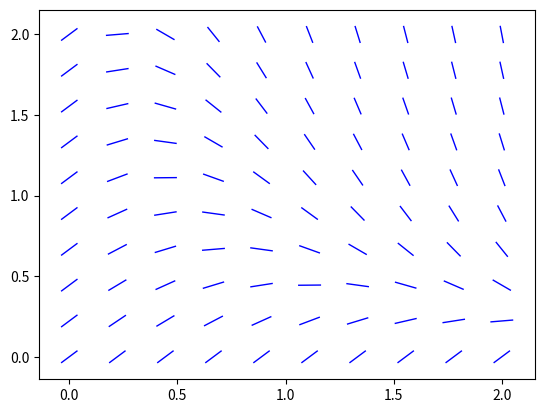

Python code for this plot:
# Vak: Numerical Recipes
# [redacted]
try:
    import matplotlib.pyplot as plt
    assert plt
    import numpy as np
    assert np
    from scipy import ndimage, misc
    assert ndimage, misc
except ImportError:
    print("Warning: could not import.")

import math
import random


def show_images(images, cm=plt.cm.gray, axis='off'):
    """
    Shows an array of images in a figure-sublot

    Args:
        img(list) - list of images

    Optional:
        cm(plt.cm) - maptlotlib colormap
        axis(str) - argument to give plt
    """

    number_images = len(images)
    fig = plt.figure()

    for i, img in enumerate(images):
        fig.add_subplot(1, number_images, i)
        plt.axis(axis)
        plt.imshow(img, cmap=cm)

    plt.show()


def slope_field():
    for i in range(10):
        a = i * 2/9.
        for j in range(10):
            b = j * 2/9.
            get_line(a, b, 0.1)

    plt.show()


def random_field():
    for i in range(2000):
        a = 2 * random.random()
        b = 2 * random.random()
        get_line(a, b, 0.1)


def get_line(t, y, length):
    s = 1 - 2 * t * y  # Slope
    c = length / 2     # Line Length
    a = t              # t Position
    b = y              # y Position

    dy = c * math.sin(math.atan(s))  # Goniometrics
    dx = math.sqrt(c**2-dy**2)       # Pythagoras

    x1 = a - dx
    y1 = b - dy
    x2 = a + dx
    y2 = b + dy

    plt.plot([x1, x2], [y1, y2], 'b-', linewidth=1)

    print('Plotted line at ({}, {}), ({}, {})'.format(x1, y1, x2, y2))


if __name__ == "__main__":
    # get_line(1, 1, 1)
    # plt.plot([1, 2], [1, 2], 'g-', label='line 1', linewidth=2)
    # plt.show()
    slope_field()
    #random_field()
